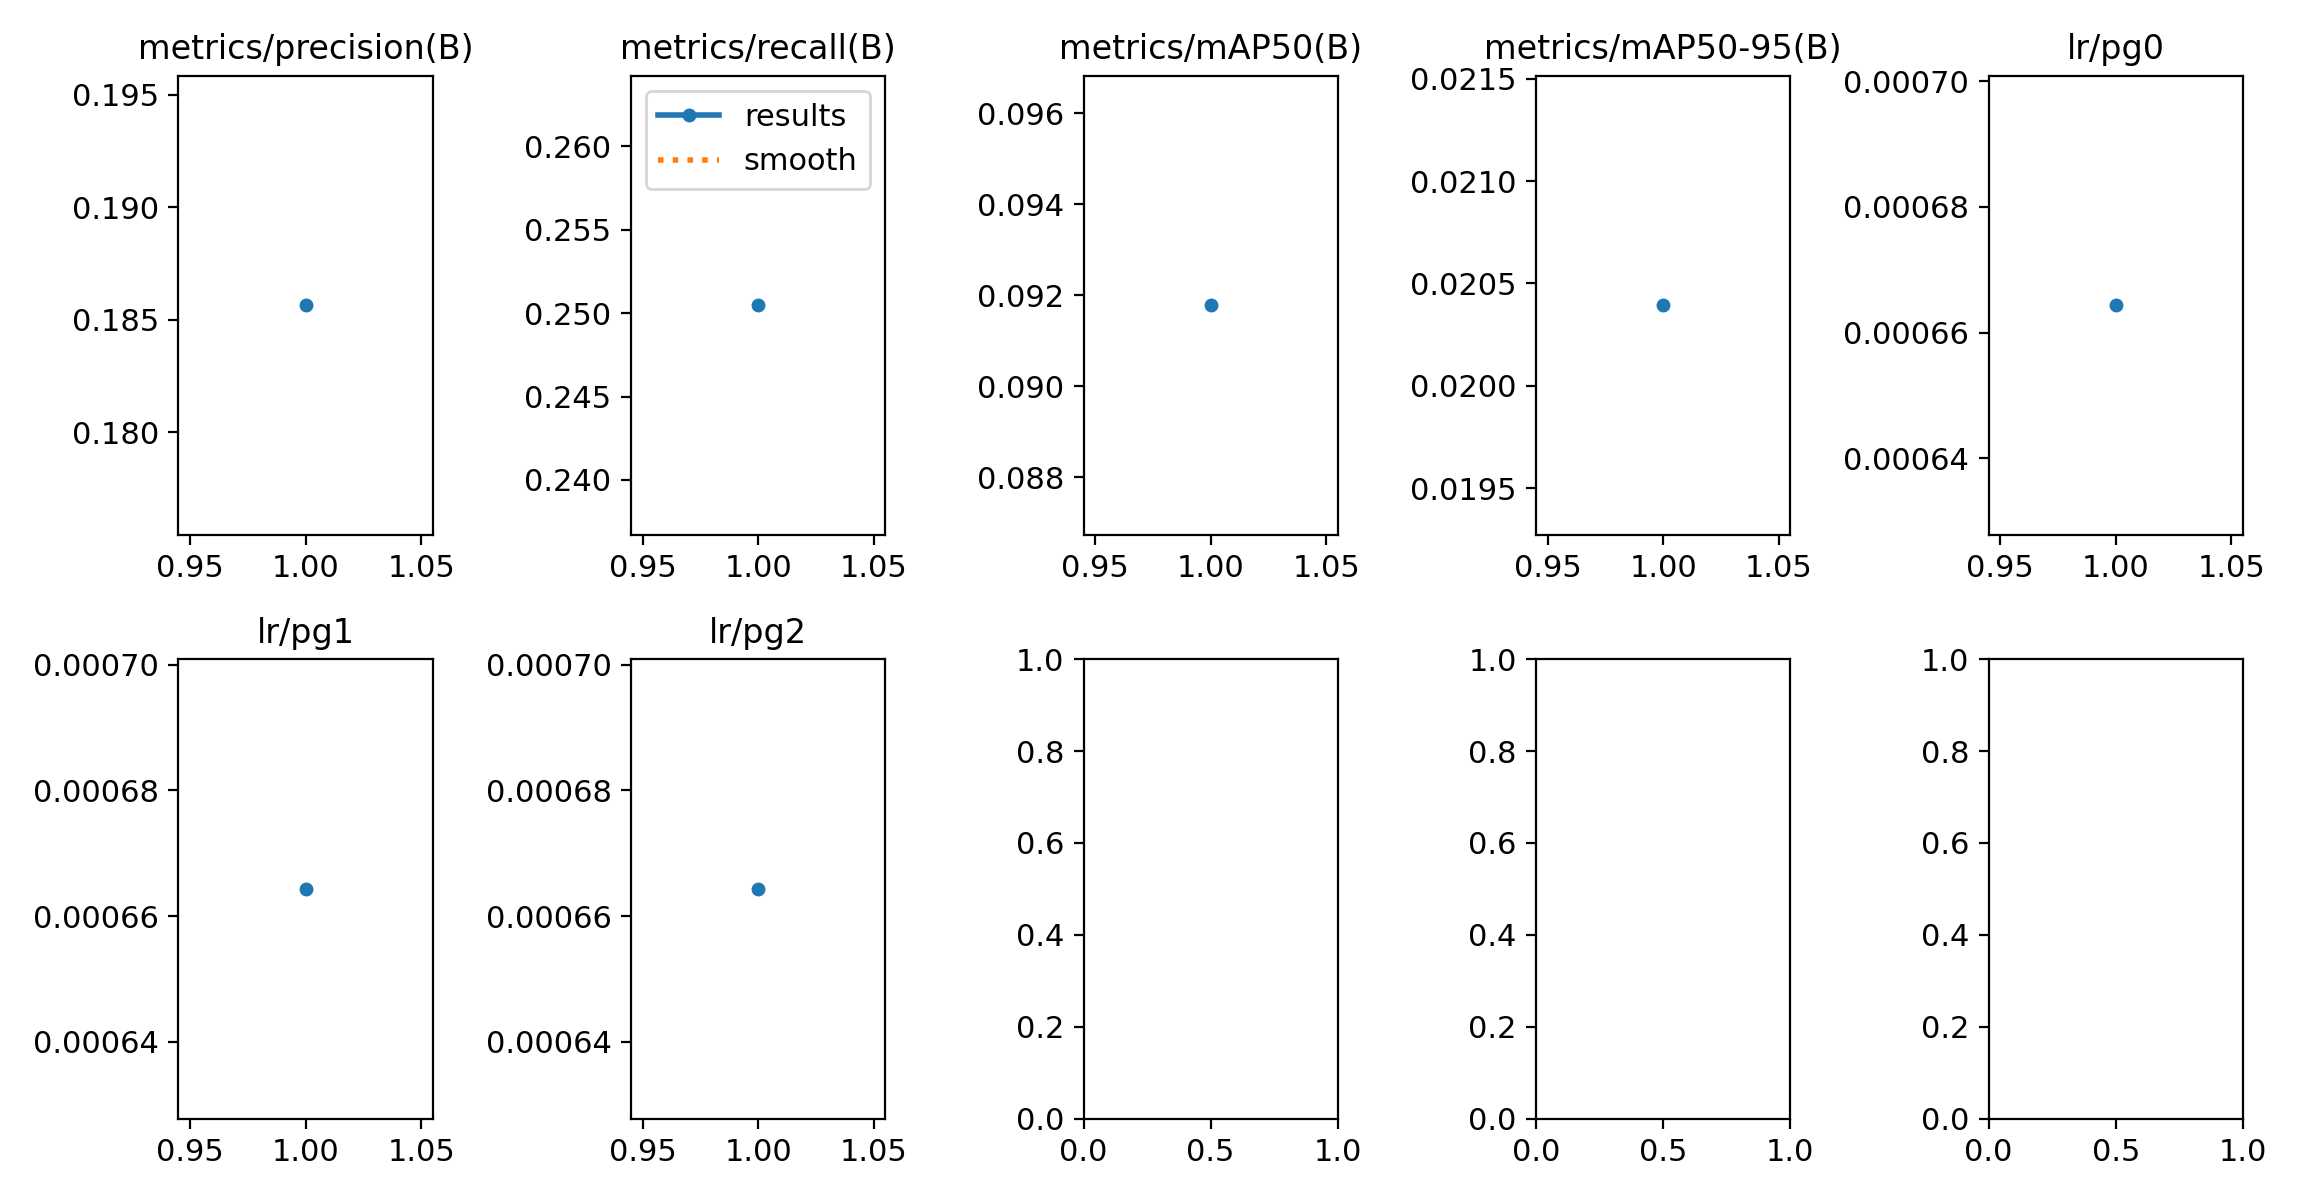

The data file committed next to this chart (first rows):
epoch, time, train/box_loss_rgb, train/cls_loss_rgb, train/dfl_loss_rgb, train/box_loss_ir, train/cls_loss_ir, train/dfl_loss_ir, train/box_loss_fuse, train/cls_loss_fuse, train/dfl_loss_fuse, train/box_loss_fuse_ir, train/cls_loss_fuse_ir, train/dfl_loss_fuse_ir, metrics/precision(B), metrics/recall(B), metrics/mAP50(B), metrics/mAP50-95(B), metrics/rgb/metrics/precision(B), metrics/rgb/metrics/recall(B), metrics/rgb/metrics/mAP50(B), metrics/rgb/metrics/mAP50-95(B), metrics/rgb/fitness, metrics/ir/metrics/precision(B)
1, 981.6, 3.641, 10.01, 0, 4.002, 12.69, 0, 3.647, 11, 0, 3.765, 10.68, 0, 0.1856, 0.2505, 0.09178, 0.02039, 0.129, 0.177, 0.06736, 0.01414, 0.01946, 0.1265
